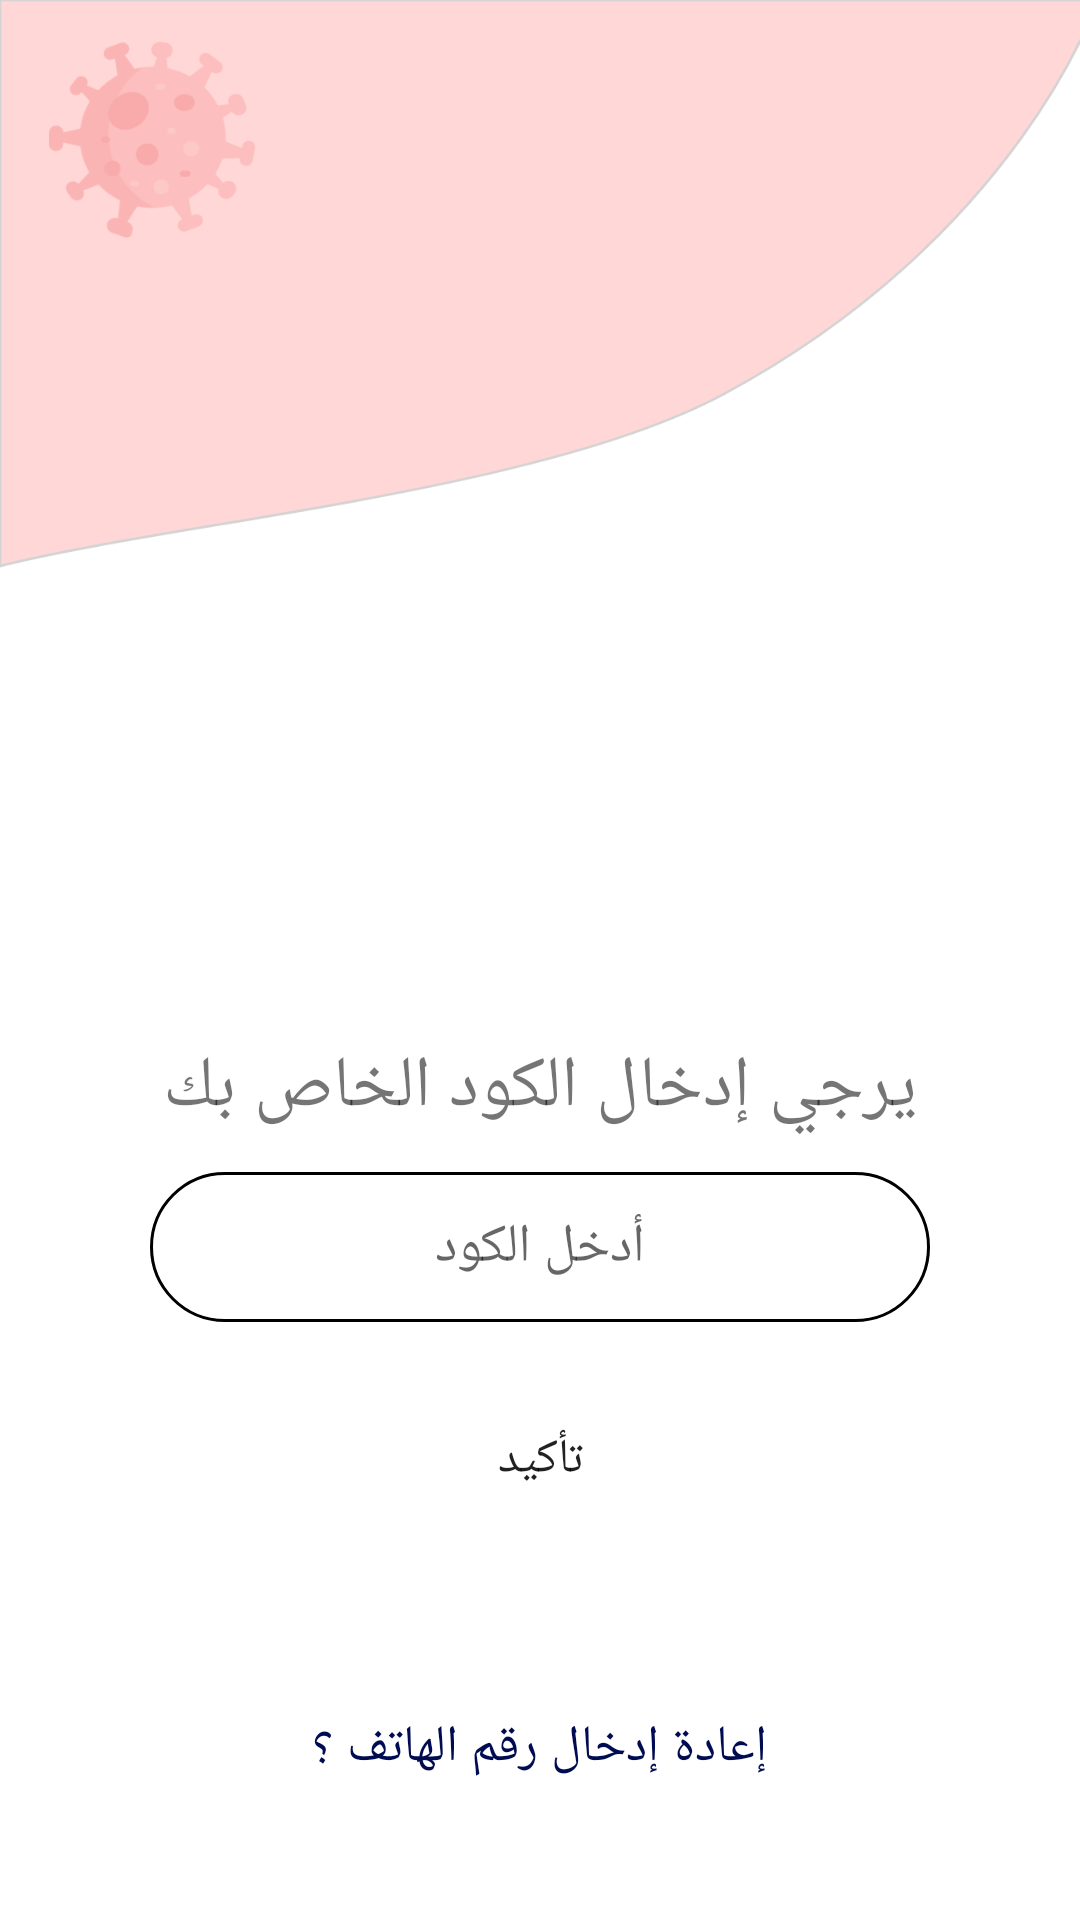

Reconstruct the res/layout file that produces this screen, plus the resources it refers to.
<!-- AndroidManifest.xml: application theme Theme.CoronaViruse -->
<!-- res/layout/activity_code_verifaction.xml -->
<?xml version="1.0" encoding="utf-8"?>
<LinearLayout
    xmlns:android="http://schemas.android.com/apk/res/android"
    xmlns:app="http://schemas.android.com/apk/res-auto"
    xmlns:tools="http://schemas.android.com/tools"
    android:layout_width="match_parent"
    android:layout_height="match_parent"
    android:background="@drawable/background"
    android:gravity="center"
    android:orientation="vertical"
    tools:context=".Activities.Login">

    <ImageView
        android:layout_marginTop="120dp"
        android:layout_width="150dp"
        android:layout_height="150dp"
        android:src="@drawable/ic_sms"/>

    <TextView
        android:layout_width="wrap_content"
        android:layout_height="wrap_content"
        android:layout_marginTop="30dp"
        android:text="يرجي إدخال الكود الخاص بك"
        android:textAlignment="center"
        android:textSize="24sp" />

    <EditText
        android:layout_marginTop="12dp"
        android:drawablePadding="4dp"
        android:id="@+id/CodeText"
        android:paddingRight="16dp"
        android:paddingLeft="16dp"
        android:paddingTop="4dp"
        android:paddingBottom="4dp"
        android:layout_width="260dp"
        android:layout_height="50dp"
        android:gravity="center"
        android:background="@drawable/edit_shap"
        android:hint="أدخل الكود" />

    <Button
        android:id="@+id/SendCode"
        android:layout_width="150dp"
        android:layout_height="wrap_content"
        android:layout_gravity="center_horizontal"
        android:layout_marginTop="22dp"
        android:background="@drawable/btnedit"
        android:text="تأكيد"
        android:textAlignment="center"
        android:textSize="16sp" />

    <TextView
        android:id="@+id/Register"
        android:textAlignment="center"
        android:layout_marginTop="60dp"
        android:textColor="#000C51"
        android:layout_width="wrap_content"
        android:layout_height="wrap_content"
        android:textSize="17sp"
        android:text="إعادة إدخال رقم الهاتف ؟" />

</LinearLayout>
<!-- resources referenced by this layout -->
<resources>
  <!-- drawable background: png bitmap (drawable-hdpi, 29198 bytes) -->
  <!-- drawable edit_shap (drawable) -->
  <?xml version="1.0" encoding="utf-8"?>
  <shape xmlns:android="http://schemas.android.com/apk/res/android"
      >
  <corners android:radius="45dp"/>
      <stroke android:color="@color/black" android:width="1dp"/>
  </shape>
  <style name="Theme.CoronaViruse" parent="Theme.AppCompat.Light.NoActionBar">
              
              <item name="colorPrimary">@color/purple_500</item>
              <item name="colorPrimaryDark">@color/purple_500</item>
              <item name="colorAccent">@color/purple_500</item>
              <item name="windowActionModeOverlay">true</item>
              <item name="android:navigationBarColor">@android:color/transparent</item>
              <item name="android:statusBarColor">#FBC5C5</item>
  
          </style>
  <color name="black">#FF000000</color>
  <color name="purple_500">#F17272</color>
</resources>
